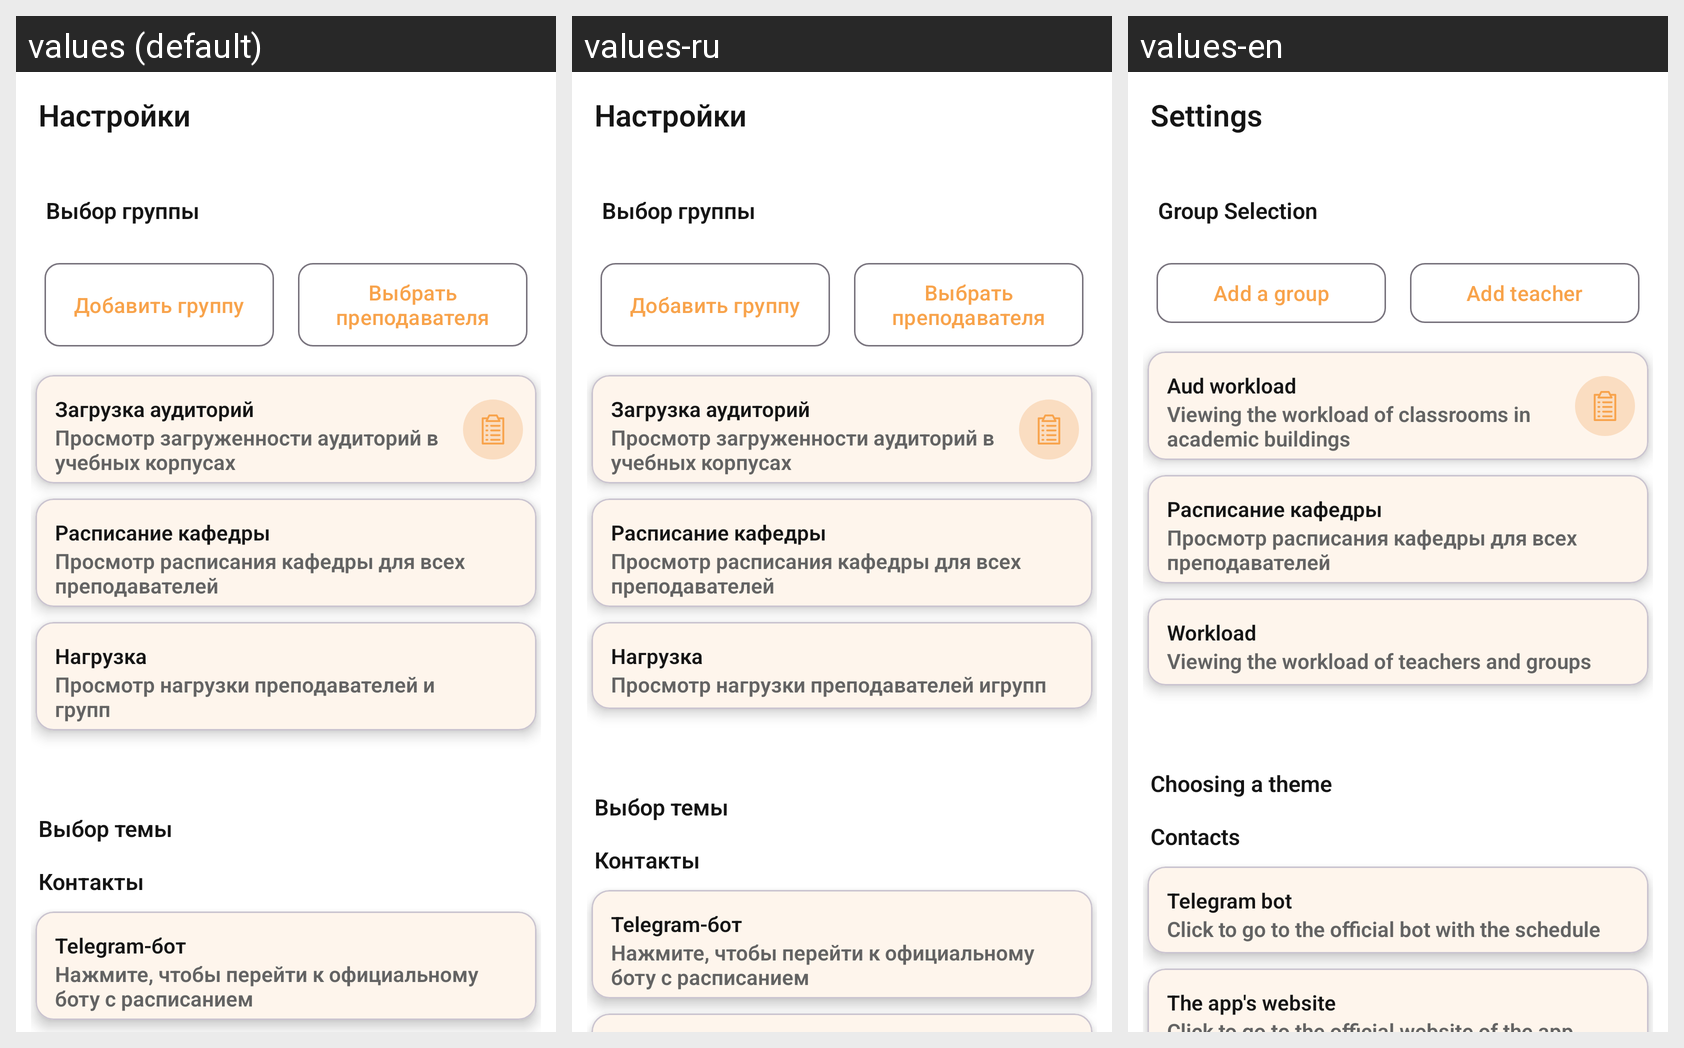

For this localized Android screen grid, give each drawn string resource with its value in every locale shown.
Android screen res/layout/setting_layout.xml rendered under 3 locales, left to right: values (default), values-ru, values-en. Device: Nexus 5 (rendered at 1080×1920; each locale shown at half size, 540×960, under a caption strip naming it); theme Theme.AGZ_Time_Table.
Strings drawn on this screen, with the default value and each locale's value (text and hints the layout hard-codes, and strings that could not be matched under every locale, appear in the picture but are not listed):

setting_lable
  values: Настройки
  values-ru: Настройки
  values-en: Settings

change_group_lable
  values: Выбор группы
  values-ru: Выбор группы
  values-en: Group Selection

add_group_button
  values: Добавить группу
  values-ru: Добавить группу
  values-en: Add a group

add_teacher_button
  values: Выбрать преподавателя
  values-ru: Выбрать преподавателя
  values-en: Add teacher

aud_workload_button_name
  values: Загрузка аудиторий
  values-ru: Загрузка аудиторий
  values-en: Aud workload

aud_workload_button
  values: Просмотр загруженности аудиторий в учебных корпусах
  values-ru: Просмотр загруженности аудиторий в учебных корпусах
  values-en: Viewing the workload of classrooms in academic buildings

caf_time_table_button_name
  values: Расписание кафедры
  values-ru: Расписание кафедры  [not translated; the default value is used]
  values-en: Расписание кафедры  [not translated; the default value is used]

caf_time_table_button
  values: Просмотр расписания кафедры для всех преподавателей
  values-ru: Просмотр расписания кафедры для всех преподавателей  [not translated; the default value is used]
  values-en: Просмотр расписания кафедры для всех преподавателей  [not translated; the default value is used]

workload_text
  values: Нагрузка
  values-ru: Нагрузка
  values-en: Workload

workload_info_text
  values: Просмотр нагрузки преподавателей и групп
  values-ru: Просмотр нагрузки преподавателей игрупп
  values-en: Viewing the workload of teachers and groups

theme_change_lable
  values: Выбор темы
  values-ru: Выбор темы
  values-en: Choosing a theme

contacts_lable
  values: Контакты
  values-ru: Контакты
  values-en: Contacts

agz_bot_telegram_button_name
  values: Telegram-бот
  values-ru: Telegram-бот
  values-en: Telegram bot

agz_bot_telegram_button
  values: Нажмите, чтобы перейти к официальному боту с расписанием
  values-ru: Нажмите, чтобы перейти к официальному боту с расписанием
  values-en: Click to go to the official bot with the schedule
